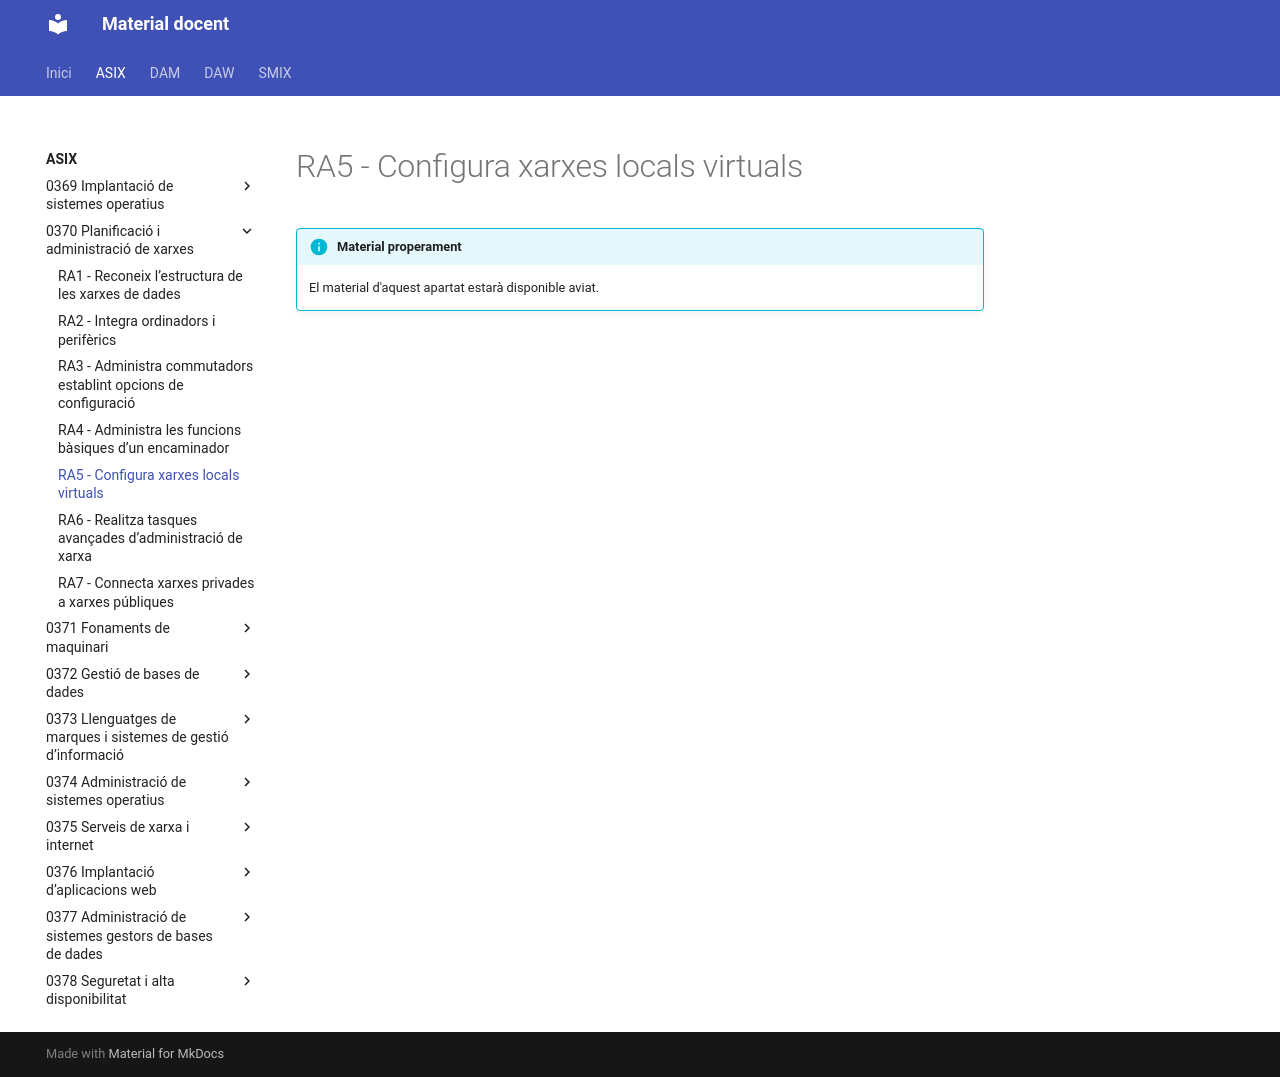

repository: aaragoprof/aaragoprof.github.io · page: asix/0370-planificacio-i-administracio-de-xarxes/ra5/index.html · generator: mkdocs

# RA5 - Configura xarxes locals virtuals

!!! info "Material properament"
    El material d'aquest apartat estarà disponible aviat.
